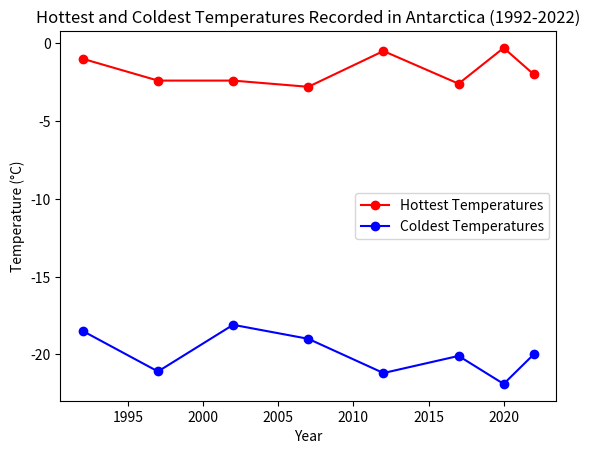

The matplotlib source for this figure:
import matplotlib.pyplot as plt

# Year and corresponding temperature data for the hottest and coldest temperatures
years = [1992, 1997, 2002, 2007, 2012, 2017, 2020, 2022]
hottest_temperatures = [-1.0, -2.4, -2.4, -2.8, -0.5, -2.6, -0.3, -2.0]
coldest_temperatures = [-18.5, -21.1, -18.1, -19.0, -21.2, -20.1, -21.9, -20.0]

# Plotting the data for hottest temperatures
plt.plot(years, hottest_temperatures, marker='o', linestyle='-', color='red', label='Hottest Temperatures')

# Plotting the data for coldest temperatures
plt.plot(years, coldest_temperatures, marker='o', linestyle='-', color='blue', label='Coldest Temperatures')

# Adding labels and title
plt.xlabel('Year')
plt.ylabel('Temperature (°C)')
plt.title('Hottest and Coldest Temperatures Recorded in Antarctica (1992-2022)')

# Adding a legend
plt.legend()

# Display the plot
plt.show()
